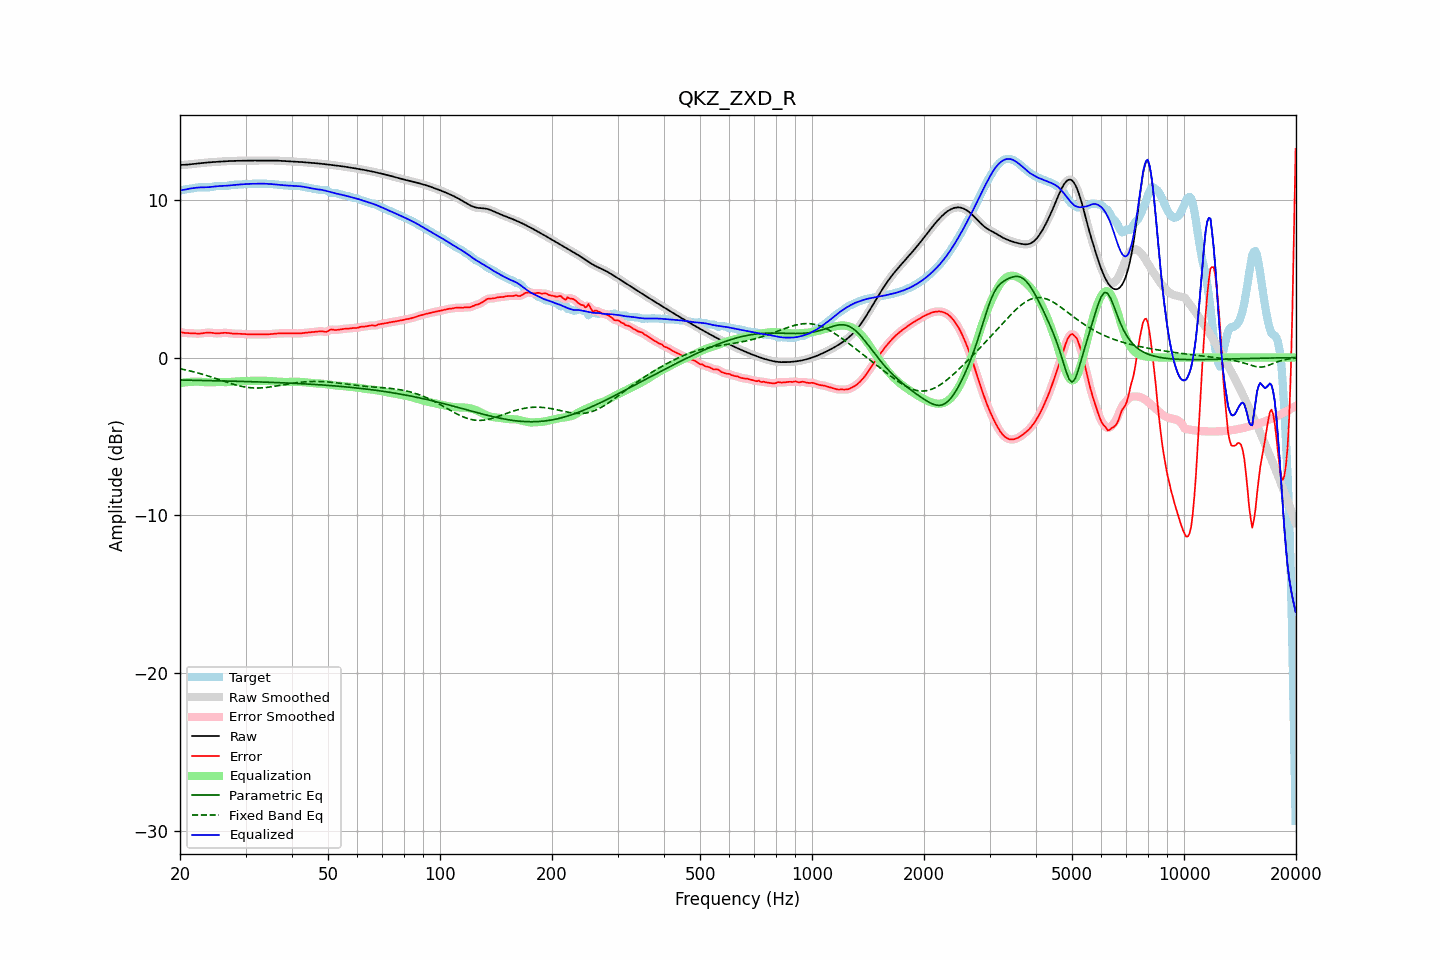

The data file committed next to this chart (first rows):
frequency, raw, error, smoothed, error_smoothed, equalization, parametric_eq, fixed_band_eq, equalized_raw, equalized_smoothed, target
20.00, 12.21, 1.63, 12.21, 1.63, -1.62, -1.42, -0.71, 10.59, 10.59, 10.58
20.20, 12.22, 1.60, 12.22, 1.60, -1.60, -1.42, -0.73, 10.61, 10.61, 10.62
20.40, 12.22, 1.58, 12.22, 1.58, -1.59, -1.43, -0.75, 10.63, 10.63, 10.64
20.61, 12.22, 1.56, 12.23, 1.56, -1.57, -1.43, -0.77, 10.65, 10.65, 10.66
20.81, 12.23, 1.56, 12.23, 1.56, -1.56, -1.43, -0.79, 10.67, 10.67, 10.68
21.02, 12.24, 1.55, 12.24, 1.55, -1.55, -1.43, -0.82, 10.69, 10.69, 10.69
21.23, 12.25, 1.55, 12.25, 1.55, -1.54, -1.43, -0.84, 10.71, 10.71, 10.70
21.44, 12.26, 1.54, 12.26, 1.54, -1.54, -1.44, -0.87, 10.73, 10.73, 10.72
21.66, 12.27, 1.54, 12.27, 1.54, -1.53, -1.44, -0.89, 10.74, 10.74, 10.74
21.87, 12.28, 1.53, 12.28, 1.53, -1.53, -1.44, -0.92, 10.76, 10.76, 10.76
22.09, 12.29, 1.52, 12.29, 1.52, -1.52, -1.44, -0.94, 10.77, 10.77, 10.77
22.31, 12.31, 1.52, 12.31, 1.52, -1.53, -1.44, -0.97, 10.78, 10.78, 10.79
22.54, 12.32, 1.52, 12.32, 1.52, -1.53, -1.45, -1.00, 10.79, 10.79, 10.80
22.76, 12.33, 1.53, 12.33, 1.53, -1.54, -1.45, -1.03, 10.79, 10.79, 10.80
22.99, 12.34, 1.54, 12.34, 1.54, -1.55, -1.45, -1.06, 10.79, 10.79, 10.80
23.22, 12.35, 1.56, 12.35, 1.56, -1.56, -1.45, -1.09, 10.79, 10.79, 10.79
23.45, 12.36, 1.57, 12.36, 1.57, -1.56, -1.46, -1.12, 10.80, 10.80, 10.79
23.69, 12.37, 1.58, 12.37, 1.58, -1.57, -1.46, -1.15, 10.80, 10.80, 10.79
23.92, 12.38, 1.59, 12.38, 1.59, -1.57, -1.46, -1.18, 10.81, 10.81, 10.79
24.16, 12.39, 1.58, 12.39, 1.58, -1.57, -1.46, -1.22, 10.82, 10.82, 10.81
24.40, 12.39, 1.57, 12.39, 1.57, -1.56, -1.46, -1.25, 10.83, 10.83, 10.83
24.65, 12.40, 1.55, 12.40, 1.55, -1.56, -1.47, -1.28, 10.84, 10.84, 10.85
24.89, 12.41, 1.54, 12.41, 1.54, -1.55, -1.47, -1.32, 10.85, 10.85, 10.87
25.14, 12.41, 1.53, 12.41, 1.54, -1.55, -1.47, -1.35, 10.86, 10.86, 10.88
25.39, 12.42, 1.54, 12.42, 1.54, -1.55, -1.47, -1.39, 10.87, 10.87, 10.89
25.65, 12.43, 1.55, 12.43, 1.55, -1.55, -1.48, -1.42, 10.88, 10.88, 10.88
25.91, 12.44, 1.56, 12.44, 1.56, -1.55, -1.48, -1.45, 10.88, 10.88, 10.88
26.16, 12.44, 1.57, 12.44, 1.57, -1.56, -1.48, -1.49, 10.88, 10.88, 10.87
26.43, 12.45, 1.57, 12.45, 1.57, -1.56, -1.48, -1.52, 10.89, 10.89, 10.88
26.69, 12.45, 1.57, 12.45, 1.57, -1.56, -1.49, -1.56, 10.90, 10.90, 10.89
26.96, 12.46, 1.56, 12.46, 1.56, -1.55, -1.49, -1.59, 10.91, 10.91, 10.90
27.23, 12.46, 1.54, 12.46, 1.54, -1.55, -1.49, -1.62, 10.92, 10.92, 10.92
27.50, 12.47, 1.53, 12.47, 1.53, -1.54, -1.49, -1.65, 10.93, 10.93, 10.94
27.77, 12.47, 1.52, 12.47, 1.52, -1.53, -1.50, -1.68, 10.94, 10.94, 10.95
28.05, 12.47, 1.51, 12.47, 1.52, -1.52, -1.50, -1.71, 10.95, 10.95, 10.96
28.33, 12.48, 1.51, 12.48, 1.51, -1.51, -1.50, -1.74, 10.96, 10.96, 10.96
28.62, 12.48, 1.51, 12.48, 1.51, -1.51, -1.50, -1.77, 10.97, 10.97, 10.97
28.90, 12.48, 1.51, 12.48, 1.51, -1.50, -1.51, -1.79, 10.98, 10.98, 10.97
29.19, 12.48, 1.50, 12.48, 1.50, -1.50, -1.51, -1.82, 10.98, 10.98, 10.98
29.48, 12.48, 1.50, 12.48, 1.50, -1.49, -1.51, -1.84, 10.99, 10.99, 10.99
29.78, 12.49, 1.49, 12.49, 1.49, -1.49, -1.52, -1.86, 11.00, 11.00, 11.00
30.08, 12.49, 1.48, 12.49, 1.48, -1.49, -1.52, -1.88, 11.00, 11.00, 11.01
30.38, 12.49, 1.48, 12.49, 1.48, -1.48, -1.52, -1.89, 11.01, 11.01, 11.02
30.68, 12.49, 1.47, 12.49, 1.47, -1.48, -1.52, -1.90, 11.02, 11.02, 11.02
30.99, 12.49, 1.47, 12.49, 1.47, -1.47, -1.53, -1.91, 11.02, 11.02, 11.02
31.30, 12.49, 1.47, 12.49, 1.47, -1.47, -1.53, -1.92, 11.02, 11.02, 11.02
31.61, 12.49, 1.47, 12.49, 1.47, -1.47, -1.53, -1.93, 11.02, 11.02, 11.02
31.93, 12.49, 1.47, 12.49, 1.47, -1.47, -1.54, -1.93, 11.02, 11.02, 11.02
32.24, 12.49, 1.47, 12.49, 1.47, -1.47, -1.54, -1.93, 11.03, 11.03, 11.02
32.57, 12.50, 1.47, 12.50, 1.47, -1.47, -1.54, -1.93, 11.03, 11.03, 11.03
32.89, 12.50, 1.47, 12.50, 1.47, -1.47, -1.55, -1.93, 11.03, 11.03, 11.03
33.22, 12.50, 1.47, 12.50, 1.47, -1.47, -1.55, -1.92, 11.03, 11.03, 11.03
33.55, 12.50, 1.47, 12.50, 1.47, -1.47, -1.55, -1.91, 11.03, 11.03, 11.03
33.89, 12.49, 1.47, 12.50, 1.47, -1.47, -1.56, -1.90, 11.02, 11.02, 11.03
34.23, 12.50, 1.47, 12.50, 1.47, -1.48, -1.56, -1.89, 11.02, 11.02, 11.02
34.57, 12.50, 1.48, 12.50, 1.48, -1.48, -1.56, -1.88, 11.01, 11.01, 11.02
34.92, 12.50, 1.49, 12.50, 1.49, -1.49, -1.57, -1.86, 11.01, 11.01, 11.01
35.27, 12.50, 1.50, 12.50, 1.50, -1.50, -1.57, -1.85, 11.00, 11.00, 11.00
35.62, 12.50, 1.51, 12.50, 1.51, -1.51, -1.58, -1.83, 10.99, 10.99, 10.99
35.97, 12.49, 1.52, 12.49, 1.52, -1.51, -1.58, -1.82, 10.98, 10.98, 10.98
... 635 more rows
